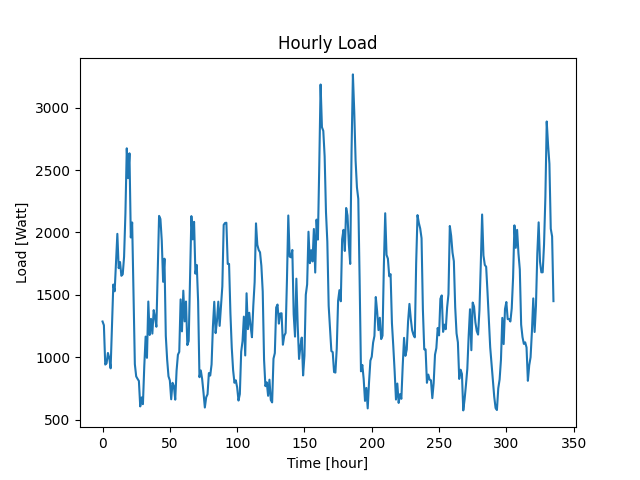

The file beside this chart, header and first rows:
Time (Hour), Load (W)
0, 1287
1, 1257
2, 942
3, 952
4, 1035
5, 995
6, 912
7, 1248
8, 1583
9, 1529
10, 1767
11, 1989
12, 1714
13, 1763
14, 1653
15, 1665
16, 1806
17, 2154
18, 2674
19, 2435
20, 2634
21, 1960
22, 2080
23, 1514
24, 945
25, 847
26, 828
27, 811
28, 607
29, 679
30, 625
31, 928
32, 1166
33, 996
34, 1447
35, 1179
36, 1308
37, 1190
38, 1378
39, 1319
40, 1245
41, 1677
42, 2133
43, 2108
44, 1934
45, 1605
46, 1790
47, 1171
48, 981
49, 848
50, 815
51, 664
52, 796
53, 770
54, 661
55, 893
56, 1021
57, 1044
58, 1464
59, 1208
... 276 more rows
